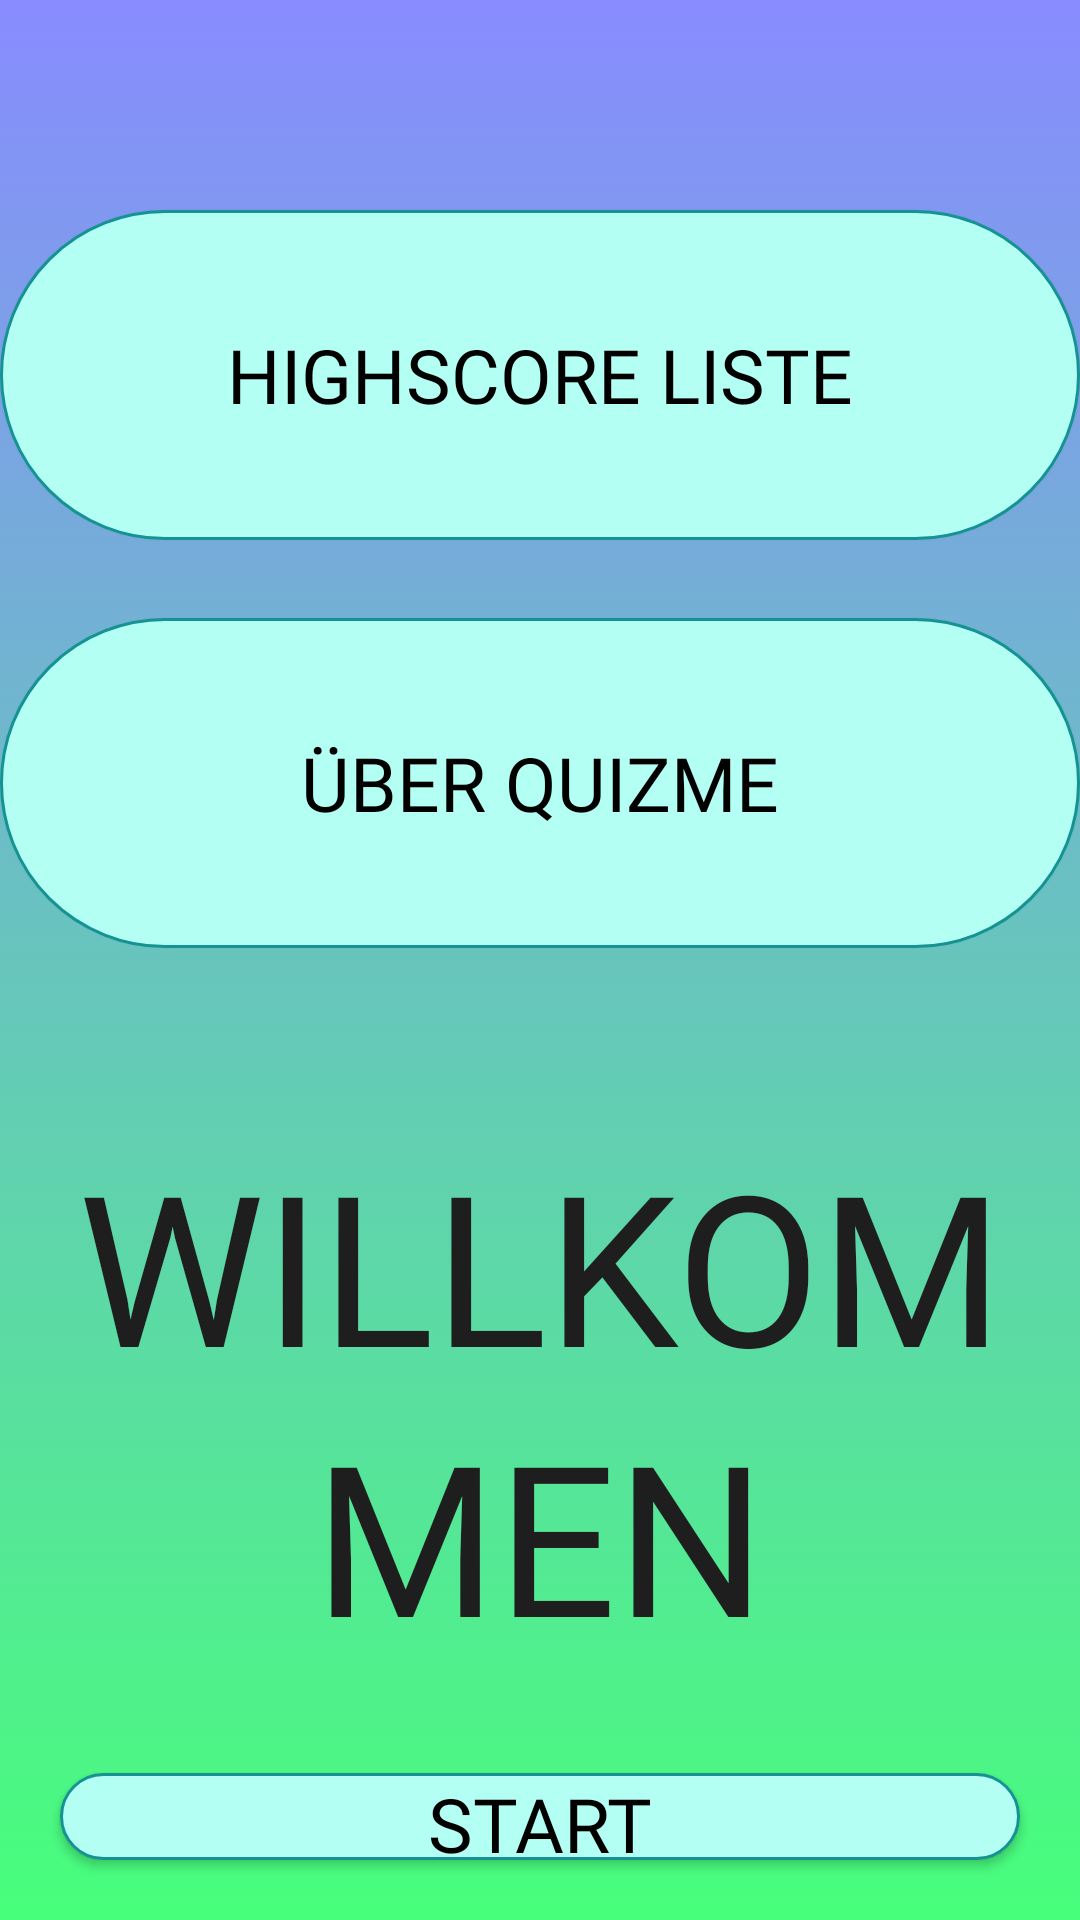

Reconstruct the res/layout file that produces this screen, plus the resources it refers to.
<!-- AndroidManifest.xml: application theme Theme.QuizMe_Layout -->
<!-- res/layout/startseite.xml -->
<?xml version="1.0" encoding="utf-8"?>
<RelativeLayout xmlns:android="http://schemas.android.com/apk/res/android"
    xmlns:app="http://schemas.android.com/apk/res-auto"
    xmlns:tools="http://schemas.android.com/tools"
    android:layout_width= "match_parent"
    android:layout_height= "match_parent"
    tools:context= ".Startseite"
    android:background="@drawable/hintergrund_liste"
    android:id="@+id/hintergrund_Animation">

    <TextView
        android:id="@+id/logo4"
        android:layout_width="121dp"
        android:layout_height="wrap_content"
        android:layout_alignParentStart="true"
        android:layout_alignParentEnd="true"
        android:layout_alignParentBottom="true"
        android:layout_centerInParent="true"
        android:layout_marginStart="0dp"
        android:layout_marginEnd="706dp"
        android:layout_marginBottom="-2dp"
        android:fontFamily="sans-serif-light"
        android:padding="8dp"
        android:text="@string/quizme"
        android:textAlignment="center"
        android:textAllCaps="false"
        android:textColor="#000000"
        android:textSize="22sp" />

    <TextView
        android:id="@+id/willkommen"
        android:layout_width="wrap_content"
        android:layout_height="wrap_content"
        android:layout_alignParentTop="true"
        android:layout_centerHorizontal="true"
        android:layout_marginTop="367dp"
        android:fontFamily="@font/raleway_medium"
        android:lineSpacingExtra="8sp"
        android:padding="8dp"
        android:text="@string/willkommen"
        android:textAlignment="center"
        android:textAllCaps="true"
        android:textColor="#1E1E1E"
        android:textSize="70sp"
        android:typeface="normal" />

    <Button
        android:id="@+id/start"
        android:layout_width="410dp"
        android:layout_height="110dp"
        android:layout_below="@+id/willkommen"
        android:layout_centerInParent="true"
        android:layout_marginStart="20dp"
        android:layout_marginTop="25dp"
        android:layout_marginEnd="20dp"
        android:layout_marginBottom="20dp"
        android:background="@drawable/button_round"
        android:fontFamily="@font/raleway_medium"
        android:text="@string/start"
        android:textColor="@color/black"
        android:textSize="25sp"
        app:iconPadding="8dp" />

    <Button
        android:id="@+id/highscoreliste"
        android:layout_width="410dp"
        android:layout_height="110dp"
        android:layout_alignParentBottom="true"
        android:layout_centerHorizontal="true"
        android:layout_marginBottom="460dp"
        android:background="@drawable/button_round"
        android:fontFamily="@font/raleway_medium"
        android:text="@string/highscoreliste"
        android:textAlignment="center"
        android:textColor="@color/black"
        android:textSize="25sp"
        app:iconPadding="8dp" />

    <Button
        android:id="@+id/infotext"
        android:layout_width="410dp"
        android:layout_height="110dp"
        android:layout_alignParentBottom="true"
        android:layout_centerHorizontal="true"
        android:layout_marginBottom="324dp"
        android:background="@drawable/button_round"
        android:fontFamily="@font/raleway_medium"
        android:text="über quizme"
        android:textAlignment="center"
        android:textColor="@color/black"
        android:textSize="25sp"
        app:iconPadding="8dp" />

    <ImageButton
        android:id="@+id/einstellung"
        android:layout_width="52dp"
        android:layout_height="52dp"
        android:layout_alignParentTop="true"
        android:layout_alignParentEnd="true"
        android:layout_alignParentBottom="true"
        android:layout_centerInParent="true"
        android:layout_marginStart="20dp"
        android:layout_marginTop="9dp"
        android:layout_marginEnd="9dp"
        android:layout_marginBottom="1149dp"
        android:background="@drawable/vector_settings"
        android:contentDescription="@string/todo"
        android:padding="8dp"></ImageButton>

</RelativeLayout>
<!-- resources referenced by this layout -->
<resources>
  <color name="black">#FF000000</color>
  <!-- drawable button_round (drawable) -->
  <?xml version="1.0" encoding="utf-8"?>
  <selector xmlns:android="http://schemas.android.com/apk/res/android">
  <item>
      <shape xmlns:android="http://schemas.android.com/apk/res/android" android:shape="rectangle">
          <corners android:radius="100dp"/>
          <gradient android:startColor="#B4FFF4"
              android:endColor="#B4FFF4" />
          <stroke android:width="2.5px" android:color="#159393" />
      </shape>
  </item>
  </selector>
  <!-- drawable hintergrund_liste (drawable) -->
  <?xml version="1.0" encoding="utf-8"?>
  <animation-list xmlns:android="http://schemas.android.com/apk/res/android">
      <item android:drawable="@drawable/hintergrundbild2"
          android:duration="4000"/>
      <item android:drawable="@drawable/hintergrundbild1"
          android:duration="4000"/>
      <item android:drawable="@drawable/hintergrundbild3"
          android:duration="4000"/>
  </animation-list>
  <string name="highscoreliste">Highscore Liste</string>
  <string name="quizme">QuizMe</string>
  <string name="start">Start</string>
  <string name="todo">TODO</string>
  <string name="willkommen">Willkommen</string>
  <style name="Theme.QuizMe_Layout" parent="Theme.AppCompat.Light.NoActionBar">
          
      </style>
  <!-- drawable hintergrundbild2 (drawable) -->
  <?xml version="1.0" encoding="utf-8"?>
  <selector xmlns:android="http://schemas.android.com/apk/res/android">
      <item>
          <shape>
              <gradient android:angle="90"
                  android:startColor="#47FF7B"
                  android:endColor="#888BFF"
                  android:type="linear"/>
          </shape>
      </item>
  </selector>
  <!-- drawable hintergrundbild1 (drawable) -->
  <?xml version="1.0" encoding="utf-8"?>
  <selector xmlns:tools="http://schemas.android.com/tools" xmlns:android="http://schemas.android.com/apk/res/android">
        <item>
            <shape>
              <gradient android:angle="90"
                  android:startColor="#6AFFAD"
                  android:endColor="#F48DFF"
                  android:type="linear"
                  />
            </shape>
        </item>
  </selector>
  <!-- drawable hintergrundbild3 (drawable) -->
  <?xml version="1.0" encoding="utf-8"?>
  <selector xmlns:android="http://schemas.android.com/apk/res/android">
      <item>
          <shape>
              <gradient android:angle="90"
                  android:startColor="#4CFFC0"
                  android:endColor="#B87BFF"
                  android:type="linear"/>
          </shape>
      </item>
  </selector>
</resources>
